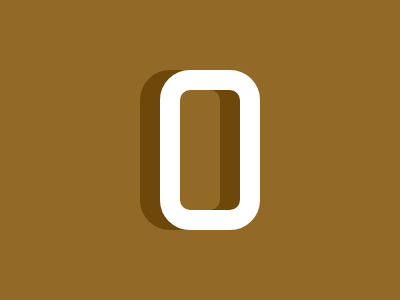

Give the HTML and CSS whose rendering is this image.

<div></div>
<style>
  div {
    position: fixed;
    top: 70px;
    left: 160px;
    width: 60px;
    height: 120px;
    background: #926927;
    border: 20px solid #ffffff;
    border-radius: 30px;
    box-shadow: -20px 0px #6d480a, -20px 0px #6d480a inset;
  }
  body {
    background: #926927;
  }
</style>
